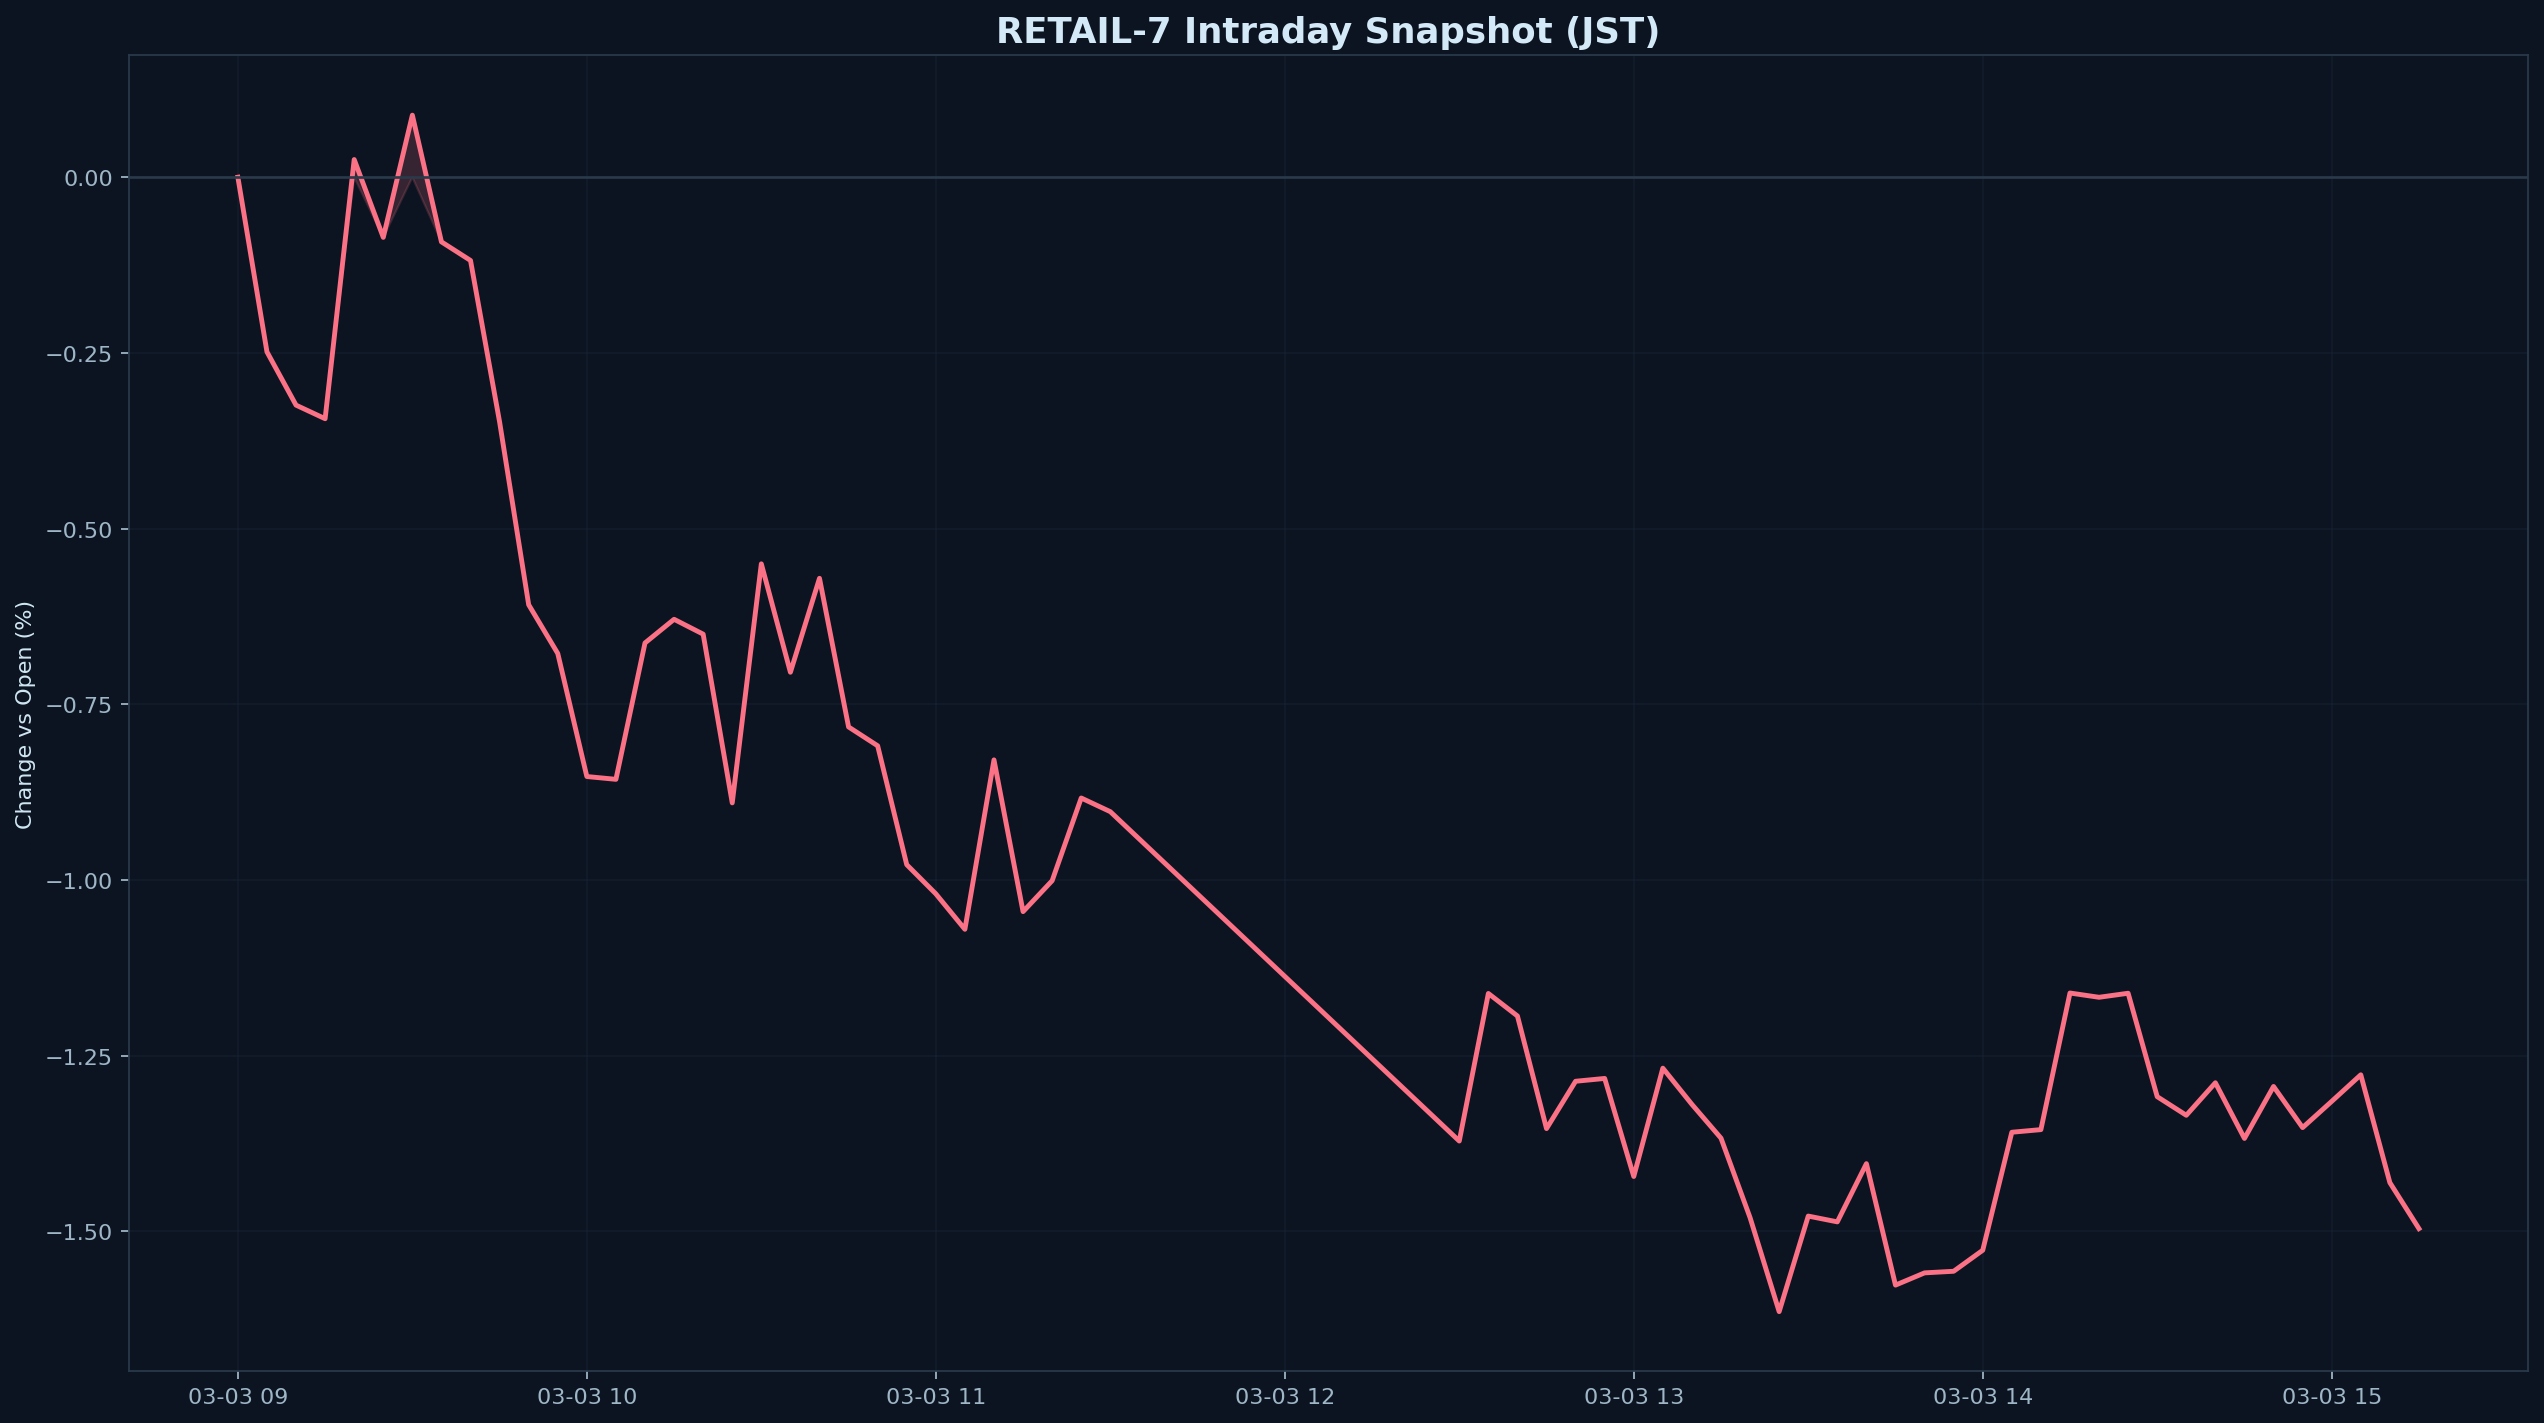

Source data for this figure (header and first rows):
datetime_jst, pct
2026-03-03 09:00:00+09:00, 0.000000
2026-03-03 09:05:00+09:00, -0.2485
2026-03-03 09:10:00+09:00, -0.3243
2026-03-03 09:15:00+09:00, -0.3436
2026-03-03 09:20:00+09:00, 0.02513
2026-03-03 09:25:00+09:00, -0.08558
2026-03-03 09:30:00+09:00, 0.0883
2026-03-03 09:35:00+09:00, -0.09197
2026-03-03 09:40:00+09:00, -0.1184
2026-03-03 09:45:00+09:00, -0.3482
2026-03-03 09:50:00+09:00, -0.6083
2026-03-03 09:55:00+09:00, -0.6776
2026-03-03 10:00:00+09:00, -0.8527
2026-03-03 10:05:00+09:00, -0.8567
2026-03-03 10:10:00+09:00, -0.6626
2026-03-03 10:15:00+09:00, -0.629
2026-03-03 10:20:00+09:00, -0.6501
2026-03-03 10:25:00+09:00, -0.8902
2026-03-03 10:30:00+09:00, -0.5501
2026-03-03 10:35:00+09:00, -0.7043
2026-03-03 10:40:00+09:00, -0.5707
2026-03-03 10:45:00+09:00, -0.7822
2026-03-03 10:50:00+09:00, -0.809
2026-03-03 10:55:00+09:00, -0.9781
2026-03-03 11:00:00+09:00, -1.02
2026-03-03 11:05:00+09:00, -1.07
2026-03-03 11:10:00+09:00, -0.829
2026-03-03 11:15:00+09:00, -1.045
2026-03-03 11:20:00+09:00, -1.001
2026-03-03 11:25:00+09:00, -0.8833
2026-03-03 11:30:00+09:00, -0.9027
2026-03-03 12:30:00+09:00, -1.371
2026-03-03 12:35:00+09:00, -1.161
2026-03-03 12:40:00+09:00, -1.193
2026-03-03 12:45:00+09:00, -1.354
2026-03-03 12:50:00+09:00, -1.286
2026-03-03 12:55:00+09:00, -1.282
2026-03-03 13:00:00+09:00, -1.422
2026-03-03 13:05:00+09:00, -1.268
2026-03-03 13:10:00+09:00, -1.319
2026-03-03 13:15:00+09:00, -1.367
2026-03-03 13:20:00+09:00, -1.48
2026-03-03 13:25:00+09:00, -1.614
2026-03-03 13:30:00+09:00, -1.478
2026-03-03 13:35:00+09:00, -1.486
2026-03-03 13:40:00+09:00, -1.403
2026-03-03 13:45:00+09:00, -1.576
2026-03-03 13:50:00+09:00, -1.559
2026-03-03 13:55:00+09:00, -1.557
2026-03-03 14:00:00+09:00, -1.527
2026-03-03 14:05:00+09:00, -1.359
2026-03-03 14:10:00+09:00, -1.355
2026-03-03 14:15:00+09:00, -1.161
2026-03-03 14:20:00+09:00, -1.167
2026-03-03 14:25:00+09:00, -1.161
2026-03-03 14:30:00+09:00, -1.308
2026-03-03 14:35:00+09:00, -1.335
2026-03-03 14:40:00+09:00, -1.288
2026-03-03 14:45:00+09:00, -1.368
2026-03-03 14:50:00+09:00, -1.294
... 5 more rows
